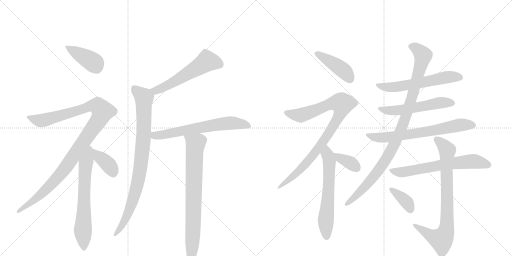
t = 0.00 s
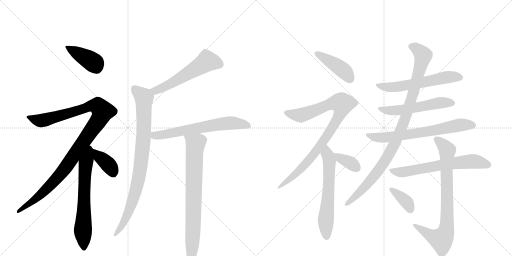
t = 2.97 s
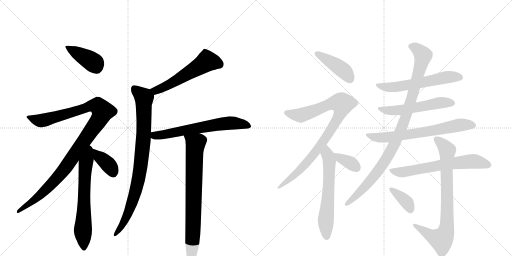
t = 5.94 s
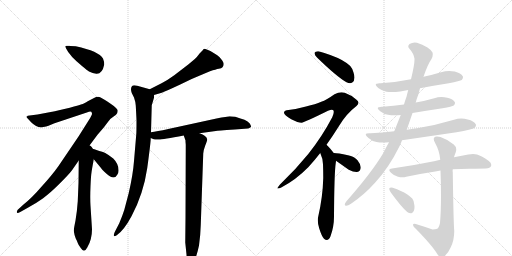
t = 8.91 s
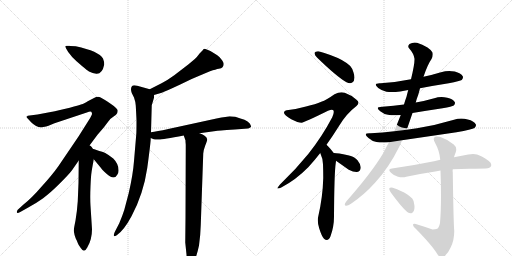
t = 11.89 s
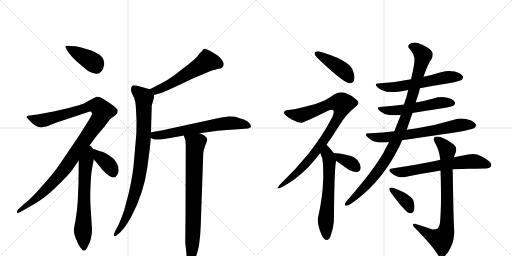
t = 14.86 s

The animated SVG that drew these frames (rendered in a browser with its animation timeline set to each time). Animation: 19 CSS @keyframes rules; one cycle of 14.86 s.

<svg version="1.1" viewBox="0 0 2048 1024" xmlns="http://www.w3.org/2000/svg">
  <g stroke="lightgray" stroke-dasharray="1,1" stroke-width="1" transform="scale(4, 4)">
    <line x1="0" y1="0" x2="256" y2="256"></line>
    <line x1="256" y1="0" x2="0" y2="256"></line>
    <line x1="128" y1="0" x2="128" y2="256"></line>
    <line x1="0" y1="128" x2="256" y2="128"></line>
    <line x1="256" y1="0" x2="512" y2="256"></line>
    <line x1="512" y1="0" x2="256" y2="256"></line>
    <line x1="384" y1="0" x2="384" y2="256"></line>
    <line x1="256" y1="128" x2="512" y2="128"></line>
  </g>
<g transform="scale(1, -1) translate(0, -850)">
   <style type="text/css">
    @keyframes keyframes0 {
      from {
       stroke: black;
       stroke-dashoffset: 406;
       stroke-width: 128;
       }
       57% {
       animation-timing-function: step-end;
       stroke: black;
       stroke-dashoffset: 0;
       stroke-width: 128;
       }
       to {
       stroke: black;
       stroke-width: 1024;
       }
       }
       #make-me-a-hanzi-animation-0 {
         animation: keyframes0 0.580404s both;
         animation-delay: 0.000000s;
         animation-timing-function: linear;
       }
    @keyframes keyframes1 {
      from {
       stroke: black;
       stroke-dashoffset: 1106;
       stroke-width: 128;
       }
       78% {
       animation-timing-function: step-end;
       stroke: black;
       stroke-dashoffset: 0;
       stroke-width: 128;
       }
       to {
       stroke: black;
       stroke-width: 1024;
       }
       }
       #make-me-a-hanzi-animation-1 {
         animation: keyframes1 1.150065s both;
         animation-delay: 0.580404s;
         animation-timing-function: linear;
       }
    @keyframes keyframes2 {
      from {
       stroke: black;
       stroke-dashoffset: 648;
       stroke-width: 128;
       }
       68% {
       animation-timing-function: step-end;
       stroke: black;
       stroke-dashoffset: 0;
       stroke-width: 128;
       }
       to {
       stroke: black;
       stroke-width: 1024;
       }
       }
       #make-me-a-hanzi-animation-2 {
         animation: keyframes2 0.777344s both;
         animation-delay: 1.730469s;
         animation-timing-function: linear;
       }
    @keyframes keyframes3 {
      from {
       stroke: black;
       stroke-dashoffset: 382;
       stroke-width: 128;
       }
       55% {
       animation-timing-function: step-end;
       stroke: black;
       stroke-dashoffset: 0;
       stroke-width: 128;
       }
       to {
       stroke: black;
       stroke-width: 1024;
       }
       }
       #make-me-a-hanzi-animation-3 {
         animation: keyframes3 0.560872s both;
         animation-delay: 2.507812s;
         animation-timing-function: linear;
       }
    @keyframes keyframes4 {
      from {
       stroke: black;
       stroke-dashoffset: 561;
       stroke-width: 128;
       }
       65% {
       animation-timing-function: step-end;
       stroke: black;
       stroke-dashoffset: 0;
       stroke-width: 128;
       }
       to {
       stroke: black;
       stroke-width: 1024;
       }
       }
       #make-me-a-hanzi-animation-4 {
         animation: keyframes4 0.706543s both;
         animation-delay: 3.068685s;
         animation-timing-function: linear;
       }
    @keyframes keyframes5 {
      from {
       stroke: black;
       stroke-dashoffset: 877;
       stroke-width: 128;
       }
       74% {
       animation-timing-function: step-end;
       stroke: black;
       stroke-dashoffset: 0;
       stroke-width: 128;
       }
       to {
       stroke: black;
       stroke-width: 1024;
       }
       }
       #make-me-a-hanzi-animation-5 {
         animation: keyframes5 0.963704s both;
         animation-delay: 3.775228s;
         animation-timing-function: linear;
       }
    @keyframes keyframes6 {
      from {
       stroke: black;
       stroke-dashoffset: 651;
       stroke-width: 128;
       }
       68% {
       animation-timing-function: step-end;
       stroke: black;
       stroke-dashoffset: 0;
       stroke-width: 128;
       }
       to {
       stroke: black;
       stroke-width: 1024;
       }
       }
       #make-me-a-hanzi-animation-6 {
         animation: keyframes6 0.779785s both;
         animation-delay: 4.738932s;
         animation-timing-function: linear;
       }
    @keyframes keyframes7 {
      from {
       stroke: black;
       stroke-dashoffset: 789;
       stroke-width: 128;
       }
       72% {
       animation-timing-function: step-end;
       stroke: black;
       stroke-dashoffset: 0;
       stroke-width: 128;
       }
       to {
       stroke: black;
       stroke-width: 1024;
       }
       }
       #make-me-a-hanzi-animation-7 {
         animation: keyframes7 0.892090s both;
         animation-delay: 5.518717s;
         animation-timing-function: linear;
       }
    @keyframes keyframes8 {
      from {
       stroke: black;
       stroke-dashoffset: 426;
       stroke-width: 128;
       }
       58% {
       animation-timing-function: step-end;
       stroke: black;
       stroke-dashoffset: 0;
       stroke-width: 128;
       }
       to {
       stroke: black;
       stroke-width: 1024;
       }
       }
       #make-me-a-hanzi-animation-8 {
         animation: keyframes8 0.596680s both;
         animation-delay: 6.410807s;
         animation-timing-function: linear;
       }
    @keyframes keyframes9 {
      from {
       stroke: black;
       stroke-dashoffset: 925;
       stroke-width: 128;
       }
       75% {
       animation-timing-function: step-end;
       stroke: black;
       stroke-dashoffset: 0;
       stroke-width: 128;
       }
       to {
       stroke: black;
       stroke-width: 1024;
       }
       }
       #make-me-a-hanzi-animation-9 {
         animation: keyframes9 1.002767s both;
         animation-delay: 7.007487s;
         animation-timing-function: linear;
       }
    @keyframes keyframes10 {
      from {
       stroke: black;
       stroke-dashoffset: 618;
       stroke-width: 128;
       }
       67% {
       animation-timing-function: step-end;
       stroke: black;
       stroke-dashoffset: 0;
       stroke-width: 128;
       }
       to {
       stroke: black;
       stroke-width: 1024;
       }
       }
       #make-me-a-hanzi-animation-10 {
         animation: keyframes10 0.752930s both;
         animation-delay: 8.010254s;
         animation-timing-function: linear;
       }
    @keyframes keyframes11 {
      from {
       stroke: black;
       stroke-dashoffset: 360;
       stroke-width: 128;
       }
       54% {
       animation-timing-function: step-end;
       stroke: black;
       stroke-dashoffset: 0;
       stroke-width: 128;
       }
       to {
       stroke: black;
       stroke-width: 1024;
       }
       }
       #make-me-a-hanzi-animation-11 {
         animation: keyframes11 0.542969s both;
         animation-delay: 8.763184s;
         animation-timing-function: linear;
       }
    @keyframes keyframes12 {
      from {
       stroke: black;
       stroke-dashoffset: 592;
       stroke-width: 128;
       }
       66% {
       animation-timing-function: step-end;
       stroke: black;
       stroke-dashoffset: 0;
       stroke-width: 128;
       }
       to {
       stroke: black;
       stroke-width: 1024;
       }
       }
       #make-me-a-hanzi-animation-12 {
         animation: keyframes12 0.731771s both;
         animation-delay: 9.306152s;
         animation-timing-function: linear;
       }
    @keyframes keyframes13 {
      from {
       stroke: black;
       stroke-dashoffset: 549;
       stroke-width: 128;
       }
       64% {
       animation-timing-function: step-end;
       stroke: black;
       stroke-dashoffset: 0;
       stroke-width: 128;
       }
       to {
       stroke: black;
       stroke-width: 1024;
       }
       }
       #make-me-a-hanzi-animation-13 {
         animation: keyframes13 0.696777s both;
         animation-delay: 10.037923s;
         animation-timing-function: linear;
       }
    @keyframes keyframes14 {
      from {
       stroke: black;
       stroke-dashoffset: 683;
       stroke-width: 128;
       }
       69% {
       animation-timing-function: step-end;
       stroke: black;
       stroke-dashoffset: 0;
       stroke-width: 128;
       }
       to {
       stroke: black;
       stroke-width: 1024;
       }
       }
       #make-me-a-hanzi-animation-14 {
         animation: keyframes14 0.805827s both;
         animation-delay: 10.734701s;
         animation-timing-function: linear;
       }
    @keyframes keyframes15 {
      from {
       stroke: black;
       stroke-dashoffset: 999;
       stroke-width: 128;
       }
       76% {
       animation-timing-function: step-end;
       stroke: black;
       stroke-dashoffset: 0;
       stroke-width: 128;
       }
       to {
       stroke: black;
       stroke-width: 1024;
       }
       }
       #make-me-a-hanzi-animation-15 {
         animation: keyframes15 1.062988s both;
         animation-delay: 11.540527s;
         animation-timing-function: linear;
       }
    @keyframes keyframes16 {
      from {
       stroke: black;
       stroke-dashoffset: 651;
       stroke-width: 128;
       }
       68% {
       animation-timing-function: step-end;
       stroke: black;
       stroke-dashoffset: 0;
       stroke-width: 128;
       }
       to {
       stroke: black;
       stroke-width: 1024;
       }
       }
       #make-me-a-hanzi-animation-16 {
         animation: keyframes16 0.779785s both;
         animation-delay: 12.603516s;
         animation-timing-function: linear;
       }
    @keyframes keyframes17 {
      from {
       stroke: black;
       stroke-dashoffset: 820;
       stroke-width: 128;
       }
       73% {
       animation-timing-function: step-end;
       stroke: black;
       stroke-dashoffset: 0;
       stroke-width: 128;
       }
       to {
       stroke: black;
       stroke-width: 1024;
       }
       }
       #make-me-a-hanzi-animation-17 {
         animation: keyframes17 0.917318s both;
         animation-delay: 13.383301s;
         animation-timing-function: linear;
       }
    @keyframes keyframes18 {
      from {
       stroke: black;
       stroke-dashoffset: 375;
       stroke-width: 128;
       }
       55% {
       animation-timing-function: step-end;
       stroke: black;
       stroke-dashoffset: 0;
       stroke-width: 128;
       }
       to {
       stroke: black;
       stroke-width: 1024;
       }
       }
       #make-me-a-hanzi-animation-18 {
         animation: keyframes18 0.555176s both;
         animation-delay: 14.300618s;
         animation-timing-function: linear;
       }
</style>
<path d="M 281 666 L 278 667 L 267 667 Q 261 666 261 664 Q 261 662 265 655 Q 278 627 328 586 Q 350 568 356 564 Q 371 557 385 555 Q 409 553 417 592 Q 417 604 412 616 Q 396 645 303 665 L 281 666 Z" fill="lightgray"></path> 
<path d="M 352 260 L 390 311 L 415 340 Q 440 373 441 374 L 464 391 Q 471 398 471 407 Q 471 416 442.5 435 Q 414 454 402.5 460 Q 391 466 376 458 L 351 445 Q 347 443 341 439 L 331 434 Q 330 434 327 433 L 315 429 Q 306 426 257.5 414 Q 209 402 203 402 L 150 392 L 111 387 L 109 385 L 107 384 Q 102 384 124.5 361.5 Q 147 339 167.5 341.5 Q 188 344 194 347 L 218 357 L 350 401 Q 359 405 365 403 Q 368 400 368 395 Q 368 390 355 369 L 314 304 L 234 186 Q 208 149 164 101 Q 127 58 94 32 L 71 11 Q 66 4 67.5 0 Q 69 -4 81 2 L 113 20 Q 145 38 172.5 57.5 Q 200 77 238 115 Q 276 153 288 169 L 315 208 L 352 260 Z" fill="lightgray"></path> 
<path d="M 315 208 L 314 118 L 311 45 Q 308 2 302 -32 Q 295 -66 295 -73 Q 298 -94 303 -104 Q 308 -113 311 -122 Q 314 -131 323 -142 Q 337 -164 349 -140 Q 368 -109 368 -67 L 362 27 Q 360 59 362 105 Q 364 151 366 160 Q 367 169 375 213 C 388 285 316 297 315 208 Z" fill="lightgray"></path> 
<path d="M 375 213 L 404 178 Q 408 172 425 156 Q 457 127 469 151 Q 475 159 474 170 Q 474 195 453 216 Q 434 231 421 238 Q 408 244 352 260 C 331 266 356 236 375 213 Z" fill="lightgray"></path> 
<path d="M 616 470 L 647 479 Q 659 483 721 512 Q 766 535 809 552 L 840 565 Q 864 573 875 575 Q 886 577 890 581 Q 900 592 889 608 Q 878 624 869 629 Q 839 650 819 655 Q 814 655 813 652 Q 811 649 805 643 Q 798 636 792 628 Q 786 619 753 592 L 697 549 Q 671 530 648 518 L 599 493 C 572 479 587 462 616 470 Z" fill="lightgray"></path> 
<path d="M 604 321 L 607 429 L 613 449 Q 618 463 616 470 C 618 488 618 488 599 493 L 549 507 Q 532 512 527 504 Q 521 495 527 478 L 536 460 Q 542 443 543 428 Q 544 412 546 371 Q 546 319 545 312 L 536 206 Q 532 152 515 78 L 497 10 Q 489 -15 477 -43 L 459 -78 Q 453 -91 456 -94 Q 458 -96 467 -91 Q 496 -71 526 -15 Q 574 75 589 178 Q 603 281 603 298 L 604 321 Z" fill="lightgray"></path> 
<path d="M 798 317 L 863 326 Q 868 328 939 332 L 992 336 L 998 338 L 1000 340 Q 1003 341 1004 342 Q 1005 346 999 356 Q 992 365 978 371 Q 964 376 941 383 Q 927 385 919 385 Q 910 384 866 376 L 673 334 Q 627 324 604 321 C 574 317 575 310 603 298 L 615 293 Q 622 291 636 292 Q 650 292 735 308 L 798 317 Z" fill="lightgray"></path> 
<path d="M 735 308 L 742 288 L 742 283 L 743 271 L 743 257 L 742 -22 L 741 -120 L 746 -168 Q 747 -194 752 -206 Q 758 -215 761 -216 Q 764 -217 768 -211 Q 785 -185 796 -132 Q 802 -89 803 -50 L 813 236 Q 813 247 821 268 Q 829 289 829 292 Q 826 308 798 317 C 770 329 725 336 735 308 Z" fill="lightgray"></path> 
<path d="M 1258 639 L 1258 637 Q 1258 630 1268 620 Q 1347 543 1386 521 Q 1394 517 1400 517 Q 1405 517 1409 520 Q 1418 526 1418 540 Q 1418 548 1414 560 Q 1408 579 1401 586 Q 1389 598 1367 610 Q 1332 629 1274 645 L 1271 645 Q 1261 645 1258 639 Z" fill="lightgray"></path> 
<path d="M 1306 271 Q 1331 306 1356 346 Q 1386 396 1426 426 Q 1434 433 1434 439 Q 1434 445 1426 451 Q 1407 469 1379 479 Q 1373 481 1366 481 Q 1353 481 1338 473 Q 1306 450 1285 443 Q 1263 433 1224 424 Q 1184 413 1154 410 Q 1137 409 1136 400 L 1136 399 Q 1136 390 1165 373 Q 1193 359 1206 359 Q 1219 361 1312 407 Q 1322 411 1327 411 Q 1332 411 1334 408 Q 1335 406 1335 402 Q 1335 394 1329 381 Q 1288 303 1233 234 Q 1183 172 1120 112 Q 1109 98 1109 97 Q 1110 96 1112 96 Q 1117 96 1125 100 Q 1183 130 1234 182 Q 1257 207 1281 238 L 1306 271 Z" fill="lightgray"></path> 
<path d="M 1343 198 Q 1344 204 1344 207 C 1346 224 1346 224 1335 238 Q 1322 255 1313 264 L 1306 271 C 1285 292 1270 266 1281 238 Q 1292 214 1292 193 Q 1293 165 1293 138 Q 1291 62 1273 -16 Q 1271 -22 1271 -30 Q 1271 -45 1277 -64 Q 1287 -96 1296 -105 Q 1302 -110 1307 -110 Q 1316 -110 1322 -95 Q 1336 -57 1336 -17 Q 1337 159 1343 198 Z" fill="lightgray"></path> 
<path d="M 1344 207 L 1395 171 Q 1413 162 1426 162 L 1428 162 Q 1443 165 1443 181 Q 1442 194 1430 209 Q 1416 225 1392 229 Q 1351 238 1336 238 L 1335 238 C 1305 239 1319 224 1344 207 Z" fill="lightgray"></path> 
<path d="M 1680 497 Q 1737 508 1795 517 Q 1841 526 1847 530 Q 1852 536 1852 541 Q 1852 543 1851 545 Q 1844 557 1819 564 Q 1808 566 1797 566 Q 1780 566 1764 561 Q 1728 550 1694 543 L 1644 533 Q 1586 521 1523 517 L 1518 517 Q 1503 517 1503 511 Q 1503 507 1513 498 Q 1527 487 1546 483 Q 1555 482 1567 482 Q 1582 482 1601 484 L 1633 490 L 1680 497 Z" fill="lightgray"></path> 
<path d="M 1650 398 Q 1710 408 1770 417 Q 1809 424 1815 428 Q 1820 433 1820 438 Q 1820 440 1819 442 Q 1813 453 1789 459 Q 1777 462 1766 462 Q 1751 462 1737 457 Q 1699 446 1663 440 L 1616 432 Q 1575 426 1530 423 L 1527 423 Q 1511 423 1511 417 Q 1511 413 1521 405 Q 1534 394 1552 391 Q 1564 389 1579 389 Q 1590 389 1603 390 L 1650 398 Z" fill="lightgray"></path> 
<path d="M 1826 321 Q 1889 332 1898 338 Q 1904 344 1904 349 Q 1904 351 1903 353 Q 1896 366 1871 372 Q 1858 376 1845 376 Q 1830 376 1816 371 Q 1743 349 1668 337 Q 1646 334 1627 331 L 1577 325 Q 1531 320 1483 317 L 1478 317 Q 1463 317 1463 312 Q 1463 307 1474 298 Q 1487 286 1506 282 Q 1517 280 1532 280 Q 1543 280 1556 281 L 1608 289 L 1826 321 Z" fill="lightgray"></path> 
<path d="M 1627 331 L 1650 398 L 1663 440 Q 1667 456 1673 471 Q 1677 485 1680 497 L 1694 543 Q 1711 593 1726 614 Q 1731 623 1731 632 Q 1731 636 1730 640 Q 1725 650 1710 660 Q 1689 673 1668 679 Q 1663 680 1659 680 Q 1648 680 1638 674 Q 1633 669 1633 665 Q 1633 660 1637 656 Q 1655 636 1658 615 L 1658 612 Q 1658 590 1644 533 L 1633 490 Q 1629 476 1626 463 Q 1620 447 1616 432 L 1603 390 L 1577 325 L 1556 281 Q 1544 260 1534 239 Q 1488 161 1385 44 Q 1379 36 1379 31 Q 1379 27 1385 27 Q 1392 28 1404 35 Q 1457 71 1500 119 Q 1555 178 1598 265 Q 1604 277 1608 289 L 1627 331 Z" fill="lightgray"></path> 
<path d="M 1811 173 Q 1843 175 1877 175 Q 1931 176 1943 176 Q 1961 178 1964 185 Q 1965 188 1965 191 Q 1965 200 1954 207 Q 1927 226 1908 232 Q 1901 234 1892 234 Q 1884 234 1873 232 L 1816 221 L 1761 211 L 1736 205 Q 1658 189 1568 176 Q 1557 175 1557 170 Q 1557 166 1564 159 Q 1577 146 1592 143 Q 1601 141 1609 141 Q 1618 141 1625 143 Q 1681 155 1741 164 Q 1752 167 1762 168 L 1811 173 Z" fill="lightgray"></path> 
<path d="M 1811 164 L 1810 165 L 1807 167 L 1803 170 L 1810 165 Q 1811 170 1811 173 L 1816 221 Q 1819 232 1823 241 Q 1825 247 1825 252 Q 1825 264 1815 272 Q 1789 293 1762 302 Q 1754 304 1748 304 Q 1740 304 1737 300 Q 1735 298 1735 294 Q 1735 288 1740 279 Q 1758 247 1761 211 L 1762 168 Q 1764 113 1764 69 Q 1764 2 1760 -42 Q 1756 -61 1749 -65 Q 1742 -68 1730 -68 Q 1696 -56 1663 -46 Q 1660 -45 1657 -45 Q 1652 -45 1652 -50 Q 1653 -57 1662 -64 Q 1730 -133 1751 -169 Q 1759 -179 1767 -179 Q 1774 -179 1780 -173 Q 1794 -160 1803 -139 Q 1817 -111 1817 -74 Q 1814 -41 1811 164 Z" fill="lightgray"></path> 
<path d="M 1557 96 L 1557 94 Q 1557 89 1564 79 Q 1607 20 1629 2 Q 1636 -3 1643 -3 Q 1645 -3 1648 -2 Q 1658 4 1658 22 Q 1658 27 1657 32 Q 1655 49 1649 56 Q 1641 64 1628 73 Q 1607 87 1571 99 Q 1567 100 1565 100 Q 1559 100 1557 96 Z" fill="lightgray"></path> 
      <clipPath id="make-me-a-hanzi-clip-0">
      <path d="M 281 666 L 278 667 L 267 667 Q 261 666 261 664 Q 261 662 265 655 Q 278 627 328 586 Q 350 568 356 564 Q 371 557 385 555 Q 409 553 417 592 Q 417 604 412 616 Q 396 645 303 665 L 281 666 Z" fill="lightgray"></path>
      </clipPath>
      <path clip-path="url(#make-me-a-hanzi-clip-0)" d="M 266 661 L 373 601 L 387 578 " fill="none" id="make-me-a-hanzi-animation-0" stroke-dasharray="278 556" stroke-linecap="round"></path>

      <clipPath id="make-me-a-hanzi-clip-1">
      <path d="M 352 260 L 390 311 L 415 340 Q 440 373 441 374 L 464 391 Q 471 398 471 407 Q 471 416 442.5 435 Q 414 454 402.5 460 Q 391 466 376 458 L 351 445 Q 347 443 341 439 L 331 434 Q 330 434 327 433 L 315 429 Q 306 426 257.5 414 Q 209 402 203 402 L 150 392 L 111 387 L 109 385 L 107 384 Q 102 384 124.5 361.5 Q 147 339 167.5 341.5 Q 188 344 194 347 L 218 357 L 350 401 Q 359 405 365 403 Q 368 400 368 395 Q 368 390 355 369 L 314 304 L 234 186 Q 208 149 164 101 Q 127 58 94 32 L 71 11 Q 66 4 67.5 0 Q 69 -4 81 2 L 113 20 Q 145 38 172.5 57.5 Q 200 77 238 115 Q 276 153 288 169 L 315 208 L 352 260 Z" fill="lightgray"></path>
      </clipPath>
      <path clip-path="url(#make-me-a-hanzi-clip-1)" d="M 109 382 L 157 368 L 182 371 L 368 427 L 391 426 L 410 405 L 396 369 L 241 152 L 158 67 L 74 4 " fill="none" id="make-me-a-hanzi-animation-1" stroke-dasharray="978 1956" stroke-linecap="round"></path>

      <clipPath id="make-me-a-hanzi-clip-2">
      <path d="M 315 208 L 314 118 L 311 45 Q 308 2 302 -32 Q 295 -66 295 -73 Q 298 -94 303 -104 Q 308 -113 311 -122 Q 314 -131 323 -142 Q 337 -164 349 -140 Q 368 -109 368 -67 L 362 27 Q 360 59 362 105 Q 364 151 366 160 Q 367 169 375 213 C 388 285 316 297 315 208 Z" fill="lightgray"></path>
      </clipPath>
      <path clip-path="url(#make-me-a-hanzi-clip-2)" d="M 350 252 L 339 155 L 332 -48 L 336 -139 " fill="none" id="make-me-a-hanzi-animation-2" stroke-dasharray="520 1040" stroke-linecap="round"></path>

      <clipPath id="make-me-a-hanzi-clip-3">
      <path d="M 375 213 L 404 178 Q 408 172 425 156 Q 457 127 469 151 Q 475 159 474 170 Q 474 195 453 216 Q 434 231 421 238 Q 408 244 352 260 C 331 266 356 236 375 213 Z" fill="lightgray"></path>
      </clipPath>
      <path clip-path="url(#make-me-a-hanzi-clip-3)" d="M 367 246 L 434 191 L 453 157 " fill="none" id="make-me-a-hanzi-animation-3" stroke-dasharray="254 508" stroke-linecap="round"></path>

      <clipPath id="make-me-a-hanzi-clip-4">
      <path d="M 616 470 L 647 479 Q 659 483 721 512 Q 766 535 809 552 L 840 565 Q 864 573 875 575 Q 886 577 890 581 Q 900 592 889 608 Q 878 624 869 629 Q 839 650 819 655 Q 814 655 813 652 Q 811 649 805 643 Q 798 636 792 628 Q 786 619 753 592 L 697 549 Q 671 530 648 518 L 599 493 C 572 479 587 462 616 470 Z" fill="lightgray"></path>
      </clipPath>
      <path clip-path="url(#make-me-a-hanzi-clip-4)" d="M 879 592 L 828 606 L 686 516 L 627 489 L 608 491 " fill="none" id="make-me-a-hanzi-animation-4" stroke-dasharray="433 866" stroke-linecap="round"></path>

      <clipPath id="make-me-a-hanzi-clip-5">
      <path d="M 604 321 L 607 429 L 613 449 Q 618 463 616 470 C 618 488 618 488 599 493 L 549 507 Q 532 512 527 504 Q 521 495 527 478 L 536 460 Q 542 443 543 428 Q 544 412 546 371 Q 546 319 545 312 L 536 206 Q 532 152 515 78 L 497 10 Q 489 -15 477 -43 L 459 -78 Q 453 -91 456 -94 Q 458 -96 467 -91 Q 496 -71 526 -15 Q 574 75 589 178 Q 603 281 603 298 L 604 321 Z" fill="lightgray"></path>
      </clipPath>
      <path clip-path="url(#make-me-a-hanzi-clip-5)" d="M 537 495 L 576 459 L 575 317 L 564 194 L 543 86 L 524 29 L 493 -42 L 460 -86 " fill="none" id="make-me-a-hanzi-animation-5" stroke-dasharray="749 1498" stroke-linecap="round"></path>

      <clipPath id="make-me-a-hanzi-clip-6">
      <path d="M 798 317 L 863 326 Q 868 328 939 332 L 992 336 L 998 338 L 1000 340 Q 1003 341 1004 342 Q 1005 346 999 356 Q 992 365 978 371 Q 964 376 941 383 Q 927 385 919 385 Q 910 384 866 376 L 673 334 Q 627 324 604 321 C 574 317 575 310 603 298 L 615 293 Q 622 291 636 292 Q 650 292 735 308 L 798 317 Z" fill="lightgray"></path>
      </clipPath>
      <path clip-path="url(#make-me-a-hanzi-clip-6)" d="M 610 315 L 630 308 L 911 357 L 999 348 " fill="none" id="make-me-a-hanzi-animation-6" stroke-dasharray="523 1046" stroke-linecap="round"></path>

      <clipPath id="make-me-a-hanzi-clip-7">
      <path d="M 735 308 L 742 288 L 742 283 L 743 271 L 743 257 L 742 -22 L 741 -120 L 746 -168 Q 747 -194 752 -206 Q 758 -215 761 -216 Q 764 -217 768 -211 Q 785 -185 796 -132 Q 802 -89 803 -50 L 813 236 Q 813 247 821 268 Q 829 289 829 292 Q 826 308 798 317 C 770 329 725 336 735 308 Z" fill="lightgray"></path>
      </clipPath>
      <path clip-path="url(#make-me-a-hanzi-clip-7)" d="M 743 305 L 782 274 L 772 -81 L 760 -208 " fill="none" id="make-me-a-hanzi-animation-7" stroke-dasharray="661 1322" stroke-linecap="round"></path>

      <clipPath id="make-me-a-hanzi-clip-8">
      <path d="M 1258 639 L 1258 637 Q 1258 630 1268 620 Q 1347 543 1386 521 Q 1394 517 1400 517 Q 1405 517 1409 520 Q 1418 526 1418 540 Q 1418 548 1414 560 Q 1408 579 1401 586 Q 1389 598 1367 610 Q 1332 629 1274 645 L 1271 645 Q 1261 645 1258 639 Z" fill="lightgray"></path>
      </clipPath>
      <path clip-path="url(#make-me-a-hanzi-clip-8)" d="M 1266 638 L 1379 564 L 1399 535 " fill="none" id="make-me-a-hanzi-animation-8" stroke-dasharray="298 596" stroke-linecap="round"></path>

      <clipPath id="make-me-a-hanzi-clip-9">
      <path d="M 1306 271 Q 1331 306 1356 346 Q 1386 396 1426 426 Q 1434 433 1434 439 Q 1434 445 1426 451 Q 1407 469 1379 479 Q 1373 481 1366 481 Q 1353 481 1338 473 Q 1306 450 1285 443 Q 1263 433 1224 424 Q 1184 413 1154 410 Q 1137 409 1136 400 L 1136 399 Q 1136 390 1165 373 Q 1193 359 1206 359 Q 1219 361 1312 407 Q 1322 411 1327 411 Q 1332 411 1334 408 Q 1335 406 1335 402 Q 1335 394 1329 381 Q 1288 303 1233 234 Q 1183 172 1120 112 Q 1109 98 1109 97 Q 1110 96 1112 96 Q 1117 96 1125 100 Q 1183 130 1234 182 Q 1257 207 1281 238 L 1306 271 Z" fill="lightgray"></path>
      </clipPath>
      <path clip-path="url(#make-me-a-hanzi-clip-9)" d="M 1144 400 L 1166 392 L 1207 390 L 1329 437 L 1369 436 L 1352 379 L 1262 242 L 1185 155 L 1118 99 L 1111 99 " fill="none" id="make-me-a-hanzi-animation-9" stroke-dasharray="797 1594" stroke-linecap="round"></path>

      <clipPath id="make-me-a-hanzi-clip-10">
      <path d="M 1343 198 Q 1344 204 1344 207 C 1346 224 1346 224 1335 238 Q 1322 255 1313 264 L 1306 271 C 1285 292 1270 266 1281 238 Q 1292 214 1292 193 Q 1293 165 1293 138 Q 1291 62 1273 -16 Q 1271 -22 1271 -30 Q 1271 -45 1277 -64 Q 1287 -96 1296 -105 Q 1302 -110 1307 -110 Q 1316 -110 1322 -95 Q 1336 -57 1336 -17 Q 1337 159 1343 198 Z" fill="lightgray"></path>
      </clipPath>
      <path clip-path="url(#make-me-a-hanzi-clip-10)" d="M 1305 263 L 1317 205 L 1312 42 L 1303 -27 L 1306 -97 " fill="none" id="make-me-a-hanzi-animation-10" stroke-dasharray="490 980" stroke-linecap="round"></path>

      <clipPath id="make-me-a-hanzi-clip-11">
      <path d="M 1344 207 L 1395 171 Q 1413 162 1426 162 L 1428 162 Q 1443 165 1443 181 Q 1442 194 1430 209 Q 1416 225 1392 229 Q 1351 238 1336 238 L 1335 238 C 1305 239 1319 224 1344 207 Z" fill="lightgray"></path>
      </clipPath>
      <path clip-path="url(#make-me-a-hanzi-clip-11)" d="M 1340 233 L 1404 197 L 1427 177 " fill="none" id="make-me-a-hanzi-animation-11" stroke-dasharray="232 464" stroke-linecap="round"></path>

      <clipPath id="make-me-a-hanzi-clip-12">
      <path d="M 1680 497 Q 1737 508 1795 517 Q 1841 526 1847 530 Q 1852 536 1852 541 Q 1852 543 1851 545 Q 1844 557 1819 564 Q 1808 566 1797 566 Q 1780 566 1764 561 Q 1728 550 1694 543 L 1644 533 Q 1586 521 1523 517 L 1518 517 Q 1503 517 1503 511 Q 1503 507 1513 498 Q 1527 487 1546 483 Q 1555 482 1567 482 Q 1582 482 1601 484 L 1633 490 L 1680 497 Z" fill="lightgray"></path>
      </clipPath>
      <path clip-path="url(#make-me-a-hanzi-clip-12)" d="M 1508 510 L 1572 501 L 1793 542 L 1840 540 " fill="none" id="make-me-a-hanzi-animation-12" stroke-dasharray="464 928" stroke-linecap="round"></path>

      <clipPath id="make-me-a-hanzi-clip-13">
      <path d="M 1650 398 Q 1710 408 1770 417 Q 1809 424 1815 428 Q 1820 433 1820 438 Q 1820 440 1819 442 Q 1813 453 1789 459 Q 1777 462 1766 462 Q 1751 462 1737 457 Q 1699 446 1663 440 L 1616 432 Q 1575 426 1530 423 L 1527 423 Q 1511 423 1511 417 Q 1511 413 1521 405 Q 1534 394 1552 391 Q 1564 389 1579 389 Q 1590 389 1603 390 L 1650 398 Z" fill="lightgray"></path>
      </clipPath>
      <path clip-path="url(#make-me-a-hanzi-clip-13)" d="M 1519 414 L 1573 407 L 1770 440 L 1809 437 " fill="none" id="make-me-a-hanzi-animation-13" stroke-dasharray="421 842" stroke-linecap="round"></path>

      <clipPath id="make-me-a-hanzi-clip-14">
      <path d="M 1826 321 Q 1889 332 1898 338 Q 1904 344 1904 349 Q 1904 351 1903 353 Q 1896 366 1871 372 Q 1858 376 1845 376 Q 1830 376 1816 371 Q 1743 349 1668 337 Q 1646 334 1627 331 L 1577 325 Q 1531 320 1483 317 L 1478 317 Q 1463 317 1463 312 Q 1463 307 1474 298 Q 1487 286 1506 282 Q 1517 280 1532 280 Q 1543 280 1556 281 L 1608 289 L 1826 321 Z" fill="lightgray"></path>
      </clipPath>
      <path clip-path="url(#make-me-a-hanzi-clip-14)" d="M 1471 312 L 1496 302 L 1549 301 L 1691 320 L 1840 350 L 1892 348 " fill="none" id="make-me-a-hanzi-animation-14" stroke-dasharray="555 1110" stroke-linecap="round"></path>

      <clipPath id="make-me-a-hanzi-clip-15">
      <path d="M 1627 331 L 1650 398 L 1663 440 Q 1667 456 1673 471 Q 1677 485 1680 497 L 1694 543 Q 1711 593 1726 614 Q 1731 623 1731 632 Q 1731 636 1730 640 Q 1725 650 1710 660 Q 1689 673 1668 679 Q 1663 680 1659 680 Q 1648 680 1638 674 Q 1633 669 1633 665 Q 1633 660 1637 656 Q 1655 636 1658 615 L 1658 612 Q 1658 590 1644 533 L 1633 490 Q 1629 476 1626 463 Q 1620 447 1616 432 L 1603 390 L 1577 325 L 1556 281 Q 1544 260 1534 239 Q 1488 161 1385 44 Q 1379 36 1379 31 Q 1379 27 1385 27 Q 1392 28 1404 35 Q 1457 71 1500 119 Q 1555 178 1598 265 Q 1604 277 1608 289 L 1627 331 Z" fill="lightgray"></path>
      </clipPath>
      <path clip-path="url(#make-me-a-hanzi-clip-15)" d="M 1644 665 L 1668 655 L 1692 628 L 1658 496 L 1609 345 L 1575 267 L 1526 184 L 1460 103 L 1386 36 " fill="none" id="make-me-a-hanzi-animation-15" stroke-dasharray="871 1742" stroke-linecap="round"></path>

      <clipPath id="make-me-a-hanzi-clip-16">
      <path d="M 1811 173 Q 1843 175 1877 175 Q 1931 176 1943 176 Q 1961 178 1964 185 Q 1965 188 1965 191 Q 1965 200 1954 207 Q 1927 226 1908 232 Q 1901 234 1892 234 Q 1884 234 1873 232 L 1816 221 L 1761 211 L 1736 205 Q 1658 189 1568 176 Q 1557 175 1557 170 Q 1557 166 1564 159 Q 1577 146 1592 143 Q 1601 141 1609 141 Q 1618 141 1625 143 Q 1681 155 1741 164 Q 1752 167 1762 168 L 1811 173 Z" fill="lightgray"></path>
      </clipPath>
      <path clip-path="url(#make-me-a-hanzi-clip-16)" d="M 1565 168 L 1617 162 L 1772 191 L 1895 205 L 1954 190 " fill="none" id="make-me-a-hanzi-animation-16" stroke-dasharray="523 1046" stroke-linecap="round"></path>

      <clipPath id="make-me-a-hanzi-clip-17">
      <path d="M 1811 164 L 1810 165 L 1807 167 L 1803 170 L 1810 165 Q 1811 170 1811 173 L 1816 221 Q 1819 232 1823 241 Q 1825 247 1825 252 Q 1825 264 1815 272 Q 1789 293 1762 302 Q 1754 304 1748 304 Q 1740 304 1737 300 Q 1735 298 1735 294 Q 1735 288 1740 279 Q 1758 247 1761 211 L 1762 168 Q 1764 113 1764 69 Q 1764 2 1760 -42 Q 1756 -61 1749 -65 Q 1742 -68 1730 -68 Q 1696 -56 1663 -46 Q 1660 -45 1657 -45 Q 1652 -45 1652 -50 Q 1653 -57 1662 -64 Q 1730 -133 1751 -169 Q 1759 -179 1767 -179 Q 1774 -179 1780 -173 Q 1794 -160 1803 -139 Q 1817 -111 1817 -74 Q 1814 -41 1811 164 Z" fill="lightgray"></path>
      </clipPath>
      <path clip-path="url(#make-me-a-hanzi-clip-17)" d="M 1745 294 L 1789 249 L 1787 190 L 1804 180 L 1807 171 L 1787 146 L 1789 -14 L 1784 -74 L 1773 -100 L 1762 -108 L 1727 -95 L 1658 -51 " fill="none" id="make-me-a-hanzi-animation-17" stroke-dasharray="692 1384" stroke-linecap="round"></path>

      <clipPath id="make-me-a-hanzi-clip-18">
      <path d="M 1557 96 L 1557 94 Q 1557 89 1564 79 Q 1607 20 1629 2 Q 1636 -3 1643 -3 Q 1645 -3 1648 -2 Q 1658 4 1658 22 Q 1658 27 1657 32 Q 1655 49 1649 56 Q 1641 64 1628 73 Q 1607 87 1571 99 Q 1567 100 1565 100 Q 1559 100 1557 96 Z" fill="lightgray"></path>
      </clipPath>
      <path clip-path="url(#make-me-a-hanzi-clip-18)" d="M 1563 95 L 1627 41 L 1643 10 " fill="none" id="make-me-a-hanzi-animation-18" stroke-dasharray="247 494" stroke-linecap="round"></path>

</g>
</svg>
